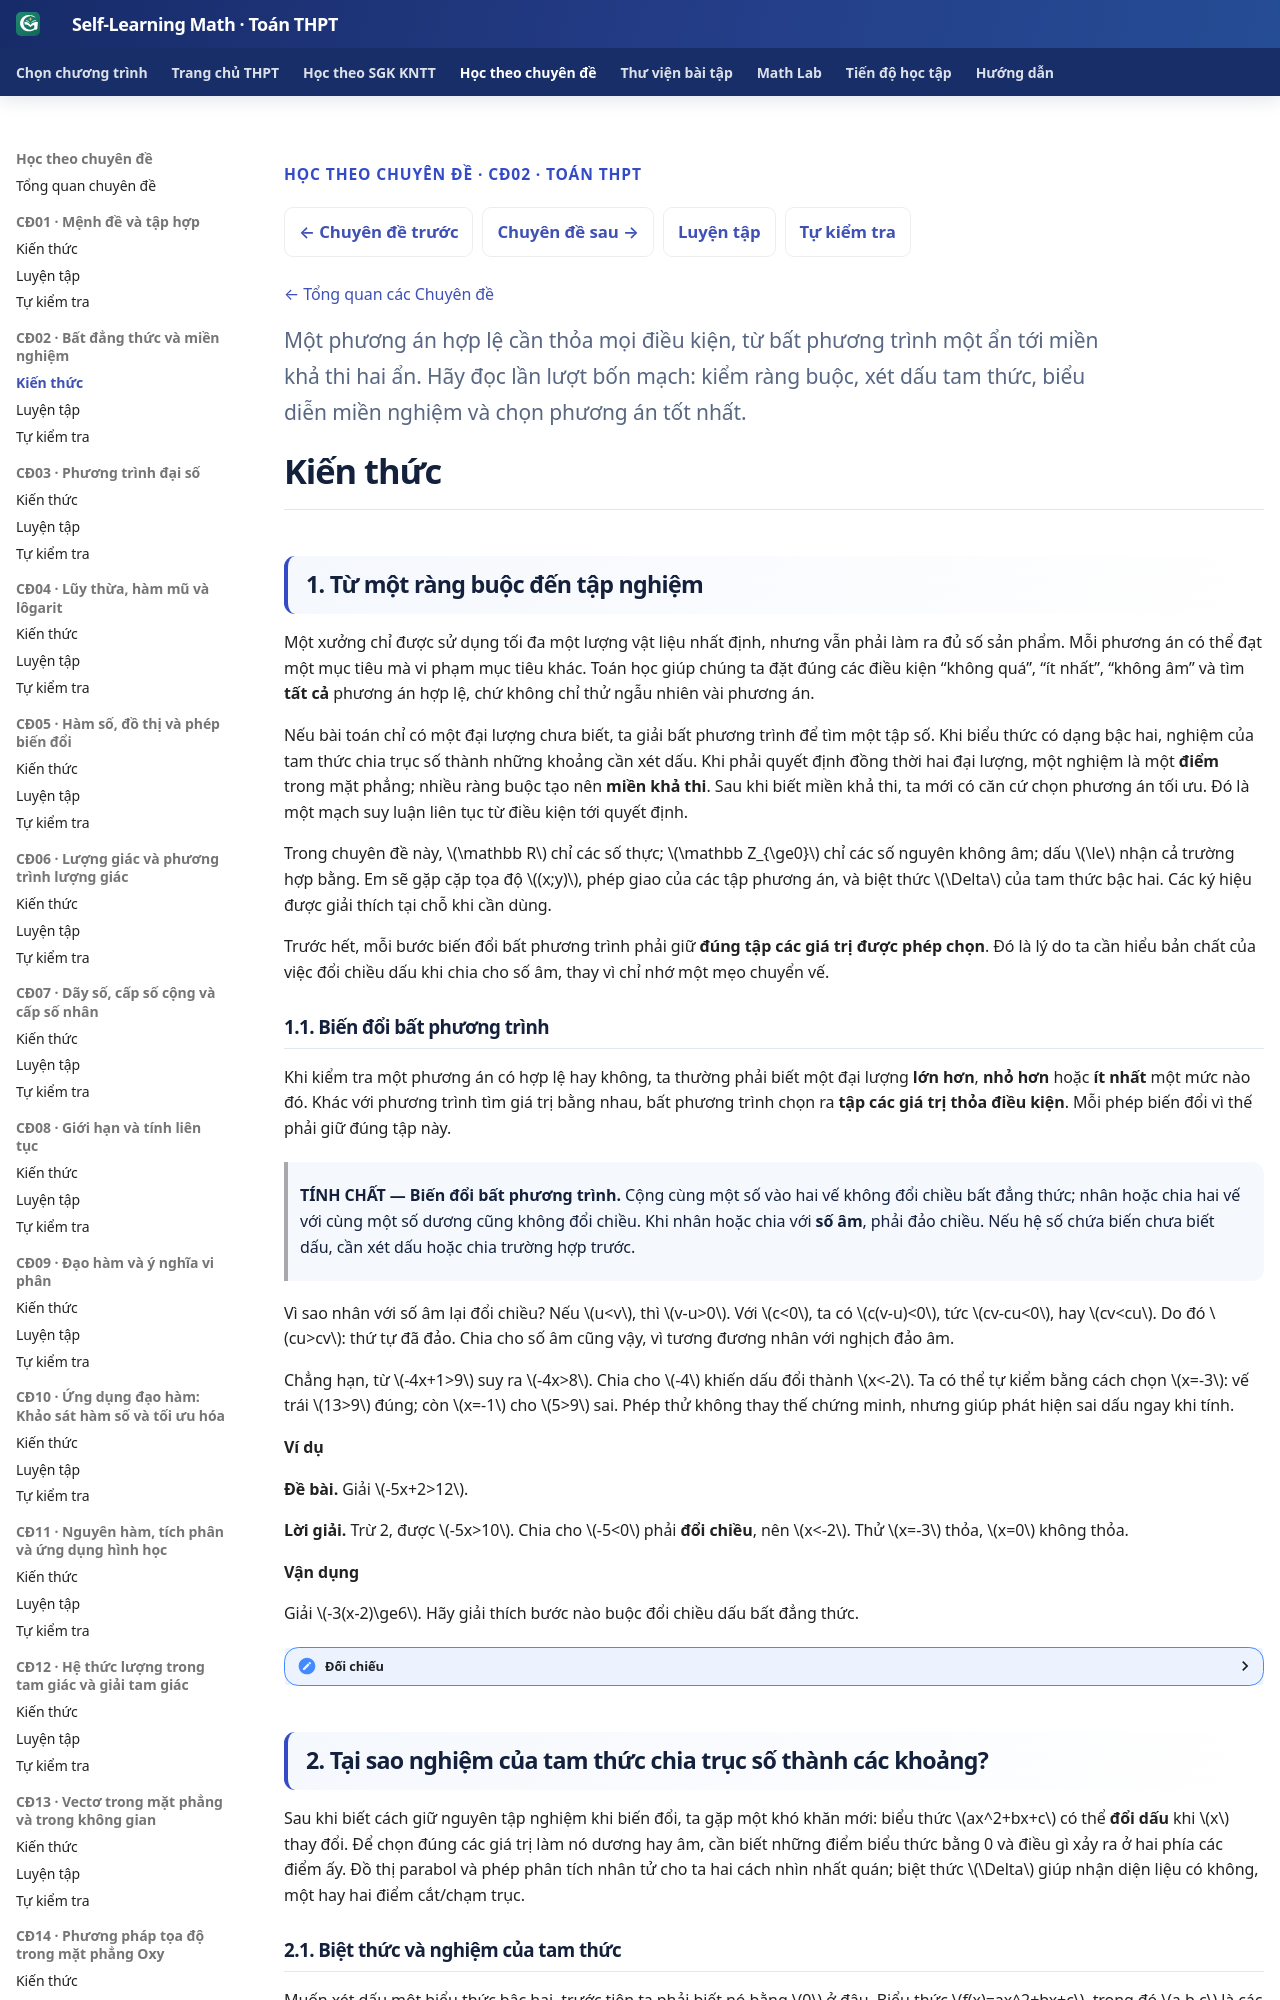

repository: TMA2015/self-learning-math · page: thpt-preview/chuyen-de/cd02/kien-thuc/index.html · generator: mkdocs

---
hide:
  - toc
---

<div class="thpt-r4-screen topic-w1-release-nav" data-thpt-r4 data-topic-w1="02" data-topic-w1-part="kien-thuc">
<p class="thpt-r4-eyebrow">HỌC THEO CHUYÊN ĐỀ · CĐ02 · TOÁN THPT</p>
<nav class="thpt-sgk-lesson-nav" aria-label="Điều hướng Chuyên đề 02">
<a href="../../cd01/kien-thuc/">← Chuyên đề trước</a>
<a href="../../cd03/kien-thuc/">Chuyên đề sau →</a>
<a href="../luyen-tap/">Luyện tập</a>
<a href="../tu-kiem-tra/">Tự kiểm tra</a>
</nav>
<p class="topic-w1-back"><a href="../../">← Tổng quan các Chuyên đề</a></p>

<p class="thpt-r4-lead topic-w1-source-intro">Một phương án hợp lệ cần thỏa mọi điều kiện, từ bất phương trình một ẩn tới miền khả thi hai ẩn. Hãy đọc lần lượt bốn mạch: kiểm ràng buộc, xét dấu tam thức, biểu diễn miền nghiệm và chọn phương án tốt nhất.</p>

</div>
<link rel="stylesheet" href="../../../../assets/stylesheets/thpt-topic-w1-golden-v1.css">
<script src="../../../../assets/javascripts/thpt-topic-w1-golden-v1.js" defer></script>
<div class="topic-w1-boot-status" role="status" aria-live="polite">Đang chuẩn bị nội dung kiến thức…</div>
<script>
/* Gate before learner-visible Markdown: no raw source flash, safe fallback. */
(function(){
 var html=document.documentElement;
 html.classList.add("topic-w1-pending");
 document.addEventListener("DOMContentLoaded",function(){setTimeout(function(){
  if(!html.classList.contains("topic-w1-pending"))return;
  html.classList.remove("topic-w1-pending");
  html.classList.add("topic-w1-fallback");
  var status=document.querySelector(".topic-w1-boot-status");
  if(status)status.textContent="Giao diện tương tác chưa tải được. Nội dung gốc vẫn có thể đọc bên dưới.";
 },0)},{once:true});
})();
</script>

<span data-topic-w1-source-start="kien-thuc" hidden></span>

<!-- TOPIC02_APPROVED_SOURCE_START -->
<!-- Q18 SOURCE_LEARNER_BLOB 88446b124096057f98f2742c78d4b93ca73d8883; Q18_RECEIPT_BLOB 463eab588a4ee13b3e4532089088ebecf28ebc9c; AUTHORING_PR #818; PUBLIC_PROJECTION_ONLY -->

# Kiến thức

## 1. Từ một ràng buộc đến tập nghiệm

Một xưởng chỉ được sử dụng tối đa một lượng vật liệu nhất định, nhưng vẫn phải làm ra đủ số sản phẩm. Mỗi phương án có thể đạt một mục tiêu mà vi phạm mục tiêu khác. Toán học giúp chúng ta đặt đúng các điều kiện “không quá”, “ít nhất”, “không âm” và tìm **tất cả** phương án hợp lệ, chứ không chỉ thử ngẫu nhiên vài phương án.

Nếu bài toán chỉ có một đại lượng chưa biết, ta giải bất phương trình để tìm một tập số. Khi biểu thức có dạng bậc hai, nghiệm của tam thức chia trục số thành những khoảng cần xét dấu. Khi phải quyết định đồng thời hai đại lượng, một nghiệm là một **điểm** trong mặt phẳng; nhiều ràng buộc tạo nên **miền khả thi**. Sau khi biết miền khả thi, ta mới có căn cứ chọn phương án tối ưu. Đó là một mạch suy luận liên tục từ điều kiện tới quyết định.

Trong chuyên đề này, \(\mathbb R\) chỉ các số thực; \(\mathbb Z_{\ge0}\) chỉ các số nguyên không âm; dấu \(\le\) nhận cả trường hợp bằng. Em sẽ gặp cặp tọa độ \((x;y)\), phép giao của các tập phương án, và biệt thức \(\Delta\) của tam thức bậc hai. Các ký hiệu được giải thích tại chỗ khi cần dùng.

Trước hết, mỗi bước biến đổi bất phương trình phải giữ **đúng tập các giá trị được phép chọn**. Đó là lý do ta cần hiểu bản chất của việc đổi chiều dấu khi chia cho số âm, thay vì chỉ nhớ một mẹo chuyển vế.

<!-- LESSON_ID: TOP02-M01; OUTCOME_ID: TOP02-O01; R04_BASE_BLOB: 907af796ff6f61dee518f7d25e5ff99cb23467f1 -->
